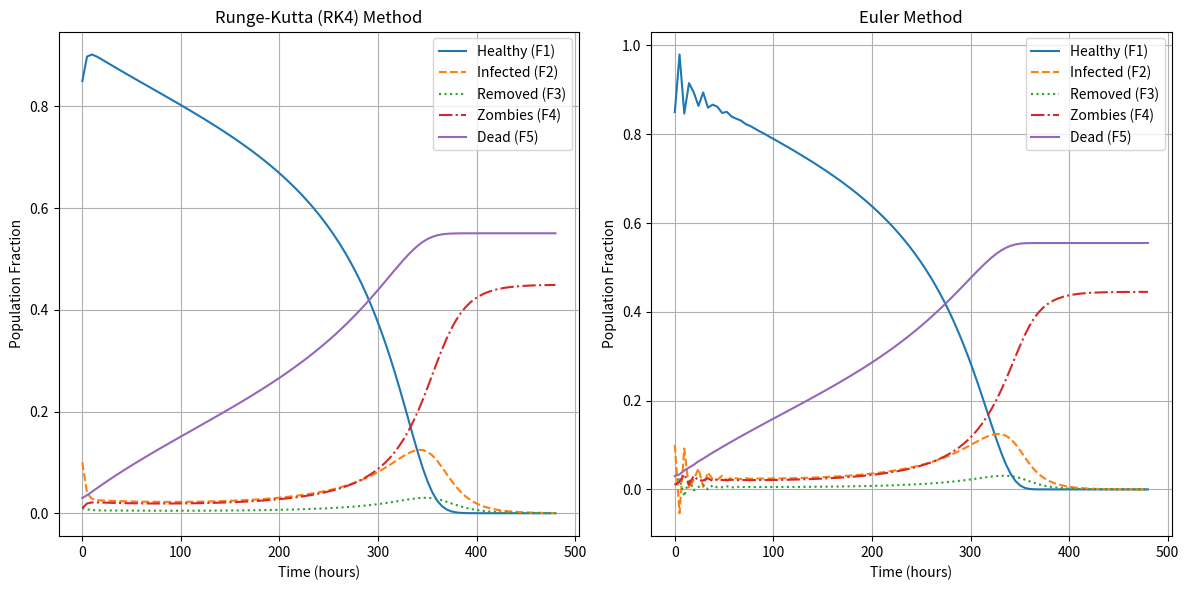

Recreate this plot in Python.
import matplotlib.pyplot as plt
import numpy as np
import math

# Define your functions F1, F2, ..., F5
def F1(f1, f2, f4):
    return -(f1 * f4 * B) + (f1 * f2 * R)

def F2(f1, f2, f4):
    return (f1 * f4 * B) - (f1 * f2 * R) - (f2 * gamma_2)

def F3(f1, f2, f3):
    return (f2 * gamma_2) - (f3 * gamma_3) - (f1 * f3 * K_I)

def F4(f1, f3, f4):
    return (-f1 * f4 * K_z) + (f3 * gamma_3)

def F5(f1, f3, f4):
    return (f1 * f4 * K_z) + (f1 * f3 * K_I)

# System of equations
def system_eq(y, t):
    f1, f2, f3, f4, f5 = y
    df1 = F1(f1, f2, f4)
    df2 = F2(f1, f2, f4)
    df3 = F3(f1, f2, f3)
    df4 = F4(f1, f3, f4)
    df5 = F5(f1, f3, f4)
    return np.array([df1, df2, df3, df4, df5])

# Runge-Kutta 4th order step
def rk4_step(y, t, dt, derivs_func):
    k1 = derivs_func(y, t)
    k2 = derivs_func(y + (dt/2) * k1, t + dt/2)
    k3 = derivs_func(y + (dt/2) * k2, t + dt/2)
    k4 = derivs_func(y + dt * k3, t + dt)
    return y + (dt/6) * (k1 + 2*k2 + 2*k3 + k4)

def euler_method(y, t, dt, derivs_func):
    return y + (derivs_func(y, t) * dt)

# Constants
gamma_2 = 1/20
gamma_3 = 1/5
B = 1/2
K_I = 1/30
K_z = 1/16
R = 1/math.exp(1)

# Time parameters
n_steps = 100
ti = 0
tf = 20 * 24
dt = (tf - ti) / n_steps
timestamps = np.linspace(ti, tf, n_steps + 1)

# Initial conditions
y = np.array([0.85, 0.1, 0.01, 0.01, 0.03])
runga_states = [y.copy()]
euler_states = [y.copy()]

# Run simulation
y_rk, y_euler = y.copy(), y.copy()
t = ti

for _ in range(n_steps):
    y_rk = rk4_step(y_rk, t, dt, system_eq)
    y_euler = euler_method(y_euler, t, dt, system_eq)
    t += dt
    runga_states.append(y_rk.copy())
    euler_states.append(y_euler.copy())

# Convert to numpy array
runga_states_array = np.array(runga_states)
euler_states_array = np.array(euler_states)

# Extract populations
f1_rk, f2_rk, f3_rk, f4_rk, f5_rk = runga_states_array.T
f1_eu, f2_eu, f3_eu, f4_eu, f5_eu = euler_states_array.T


fig, ax = plt.subplots(1, 2, figsize=(12, 6))
ax[0].plot(timestamps, f1_rk, label="Healthy (F1)", linestyle='solid')
ax[0].plot(timestamps, f2_rk, label="Infected (F2)", linestyle='dashed')
ax[0].plot(timestamps, f3_rk, label="Removed (F3)", linestyle='dotted')
ax[0].plot(timestamps, f4_rk, label="Zombies (F4)", linestyle='dashdot')
ax[0].plot(timestamps, f5_rk, label="Dead (F5)", linestyle='solid')
ax[0].set_title("Runge-Kutta (RK4) Method")
ax[0].set_xlabel("Time (hours)")
ax[0].set_ylabel("Population Fraction")
ax[0].legend()
ax[0].grid()

# Plot Euler method
ax[1].plot(timestamps, f1_eu, label="Healthy (F1)", linestyle='solid')
ax[1].plot(timestamps, f2_eu, label="Infected (F2)", linestyle='dashed')
ax[1].plot(timestamps, f3_eu, label="Removed (F3)", linestyle='dotted')
ax[1].plot(timestamps, f4_eu, label="Zombies (F4)", linestyle='dashdot')
ax[1].plot(timestamps, f5_eu, label="Dead (F5)", linestyle='solid')
ax[1].set_title("Euler Method")
ax[1].set_xlabel("Time (hours)")
ax[1].set_ylabel("Population Fraction")
ax[1].legend()
ax[1].grid()

# Show the plots
plt.tight_layout()
plt.show()